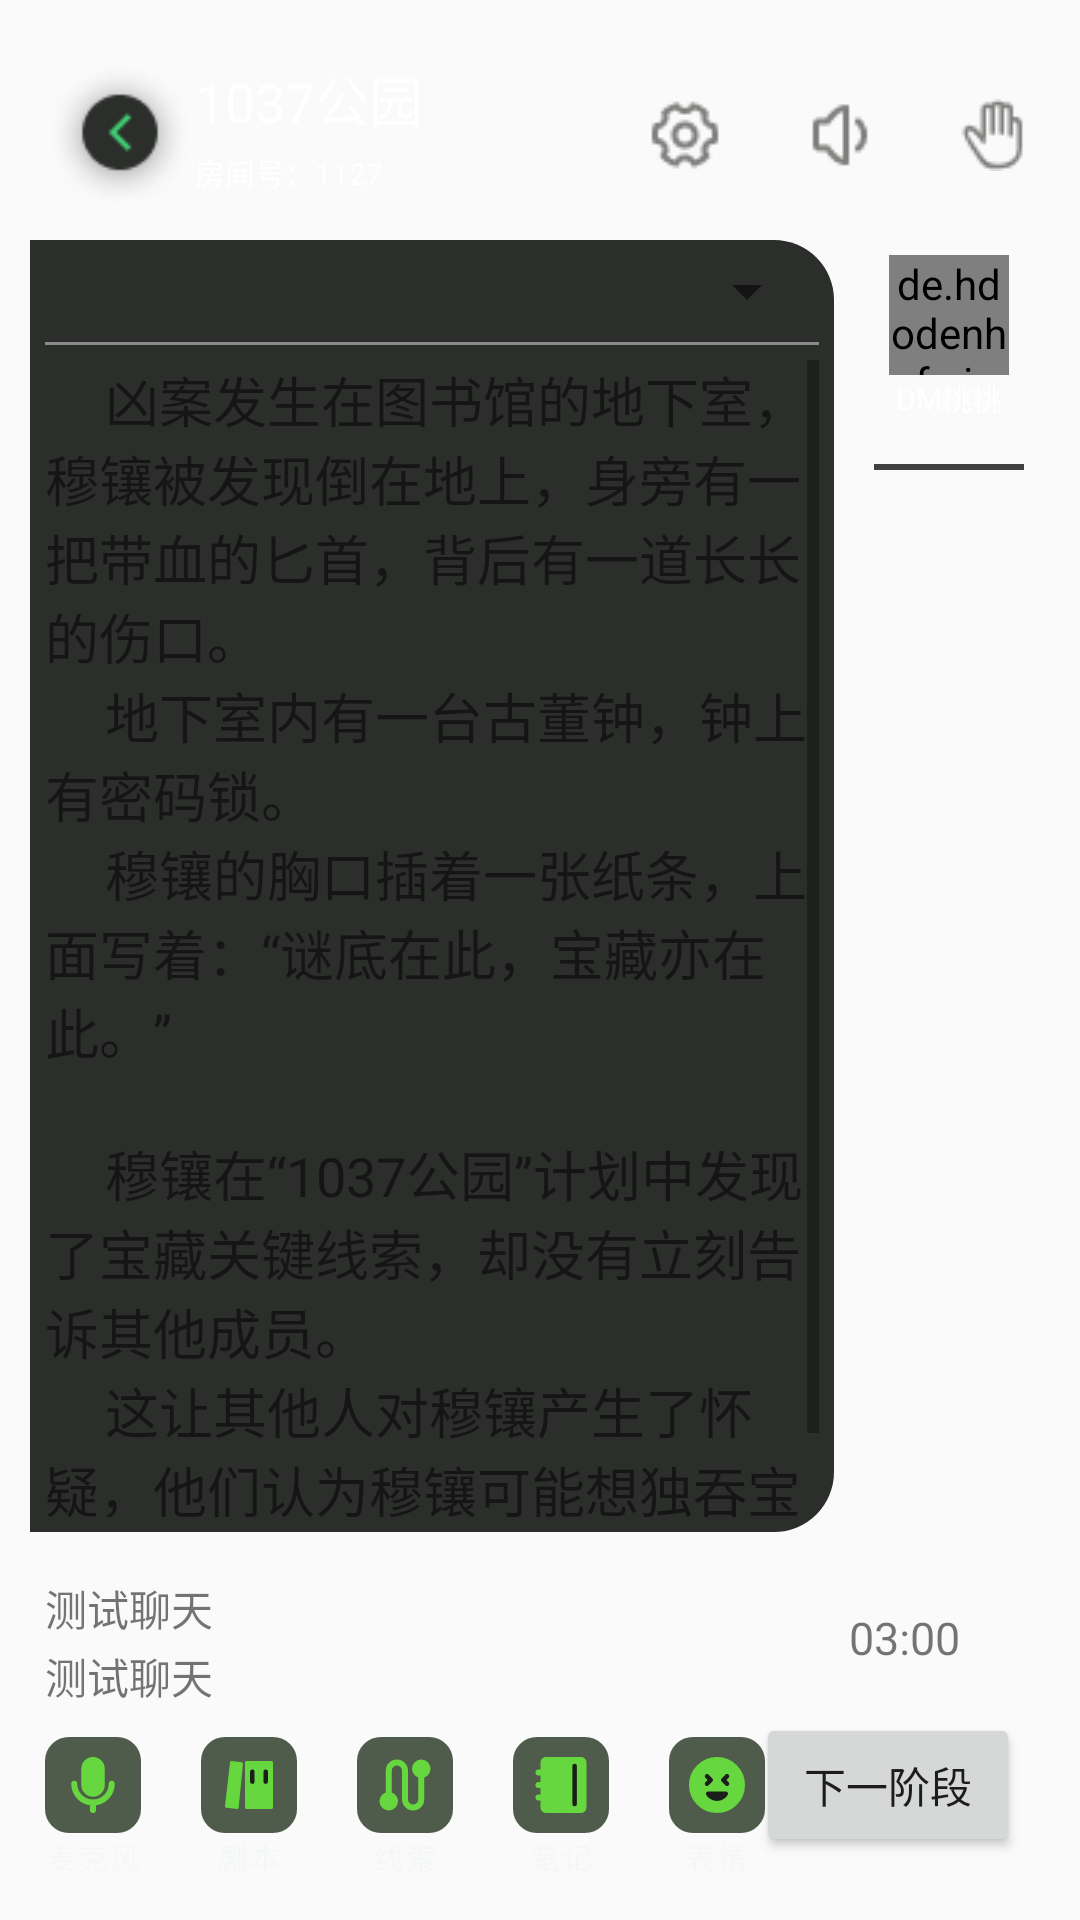

Here is an Android app screen rendered from its layout file. Give the layout XML and the strings, colors and styles it references.
<!-- AndroidManifest.xml: application theme Theme.ScriptKillingApp -->
<!-- res/layout/activity_gamepage2.xml -->
<?xml version="1.0" encoding="utf-8"?>
<RelativeLayout xmlns:android="http://schemas.android.com/apk/res/android"
    android:layout_width="match_parent"
    android:layout_height="match_parent">

    <include
        android:id="@+id/gameStartActivity_header"
        layout="@layout/gameroom_headline1"
        android:layout_width="wrap_content"
        android:layout_height="wrap_content"
        android:layout_marginStart="15dp"
        android:layout_marginTop="20dp" />

    <LinearLayout
        android:layout_width="match_parent"
        android:layout_height="wrap_content"
        android:layout_above="@id/gameStartActivity_bottom"
        android:layout_below="@id/gameStartActivity_header"
        android:layout_margin="10dp"
        android:layout_marginTop="10dp"
        android:orientation="horizontal">

        <LinearLayout
            android:layout_width="0dp"
            android:layout_height="match_parent"
            android:layout_weight="4"
            android:background="@drawable/bottom_script_background"
            android:orientation="vertical"
            android:padding="5dp">


            <Spinner
                android:id="@+id/gamepage2_dropdown"
                android:layout_width="match_parent"
                android:layout_height="wrap_content"
                android:spinnerMode="dropdown" />

            <View
                android:layout_width="match_parent"
                android:layout_height="1dp"
                android:layout_marginTop="5dp"
                android:layout_marginBottom="5dp"
                android:background="@color/gray" />

            <ScrollView
                android:id="@+id/gamepage2_scriptsRecView"
                android:layout_width="match_parent"
                android:layout_height="wrap_content">

                <TextView
                    android:layout_width="match_parent"
                    android:layout_height="match_parent"
                    android:text="@string/script_episode1"
                    android:textSize="18sp" />

            </ScrollView>

        </LinearLayout>

        <include
            layout="@layout/gameroom_headsculpture"
            android:layout_width="0dp"
            android:layout_height="wrap_content"
            android:layout_marginLeft="5dp"
            android:layout_weight="1" />

    </LinearLayout>

    <RelativeLayout
        android:id="@+id/gameStartActivity_bottom"
        android:layout_width="match_parent"
        android:layout_height="wrap_content"
        android:layout_alignParentBottom="true"
        android:layout_marginStart="5dp"
        android:layout_marginTop="5dp"
        android:layout_marginEnd="5dp"
        android:layout_marginBottom="5dp">

        <TextView
            android:id="@+id/gameStartActivity_bottom_tv1"
            android:layout_width="match_parent"
            android:layout_height="wrap_content"
            android:layout_marginStart="10dp"
            android:layout_marginRight="60dp"
            android:maxLines="1"
            android:text="测试聊天" />

        <TextView
            android:id="@+id/gameStartActivity_bottom_tv2"
            android:layout_width="match_parent"
            android:layout_height="wrap_content"
            android:layout_below="@id/gameStartActivity_bottom_tv1"
            android:layout_marginStart="10dp"
            android:layout_marginTop="2dp"
            android:layout_marginRight="60dp"
            android:layout_marginBottom="10dp"
            android:maxLines="1"
            android:text="测试聊天" />

        <TextView
            android:id="@+id/gameStartActivity_tv_countdown"
            android:layout_width="wrap_content"
            android:layout_height="wrap_content"
            android:layout_alignParentRight="true"
            android:layout_centerHorizontal="true"
            android:layout_marginTop="10dp"
            android:layout_marginEnd="35dp"
            android:layout_marginRight="10dp"
            android:layout_marginBottom="15dp"
            android:text="03:00"
            android:textSize="15sp" />

        <ImageView
            android:id="@+id/gameStartActivity_bottom_ivMicrophone"
            android:layout_width="wrap_content"
            android:layout_height="wrap_content"
            android:layout_below="@id/gameStartActivity_bottom_tv2"
            android:layout_marginStart="10dp"
            android:layout_marginEnd="10dp"
            android:layout_marginBottom="10dp"
            android:src="@drawable/activity_iv_microphone" />

        <ImageView
            android:id="@+id/gameStartActivity_bottom_ivScript"
            android:layout_width="wrap_content"
            android:layout_height="wrap_content"
            android:layout_alignBottom="@id/gameStartActivity_bottom_ivMicrophone"
            android:layout_marginStart="10dp"
            android:layout_marginEnd="10dp"
            android:layout_toRightOf="@id/gameStartActivity_bottom_ivMicrophone"
            android:src="@drawable/activity_iv_script" />

        <ImageView
            android:id="@+id/gameStartActivity_bottom_ivClue"
            android:layout_width="wrap_content"
            android:layout_height="wrap_content"
            android:layout_alignBottom="@id/gameStartActivity_bottom_ivMicrophone"
            android:layout_marginStart="10dp"
            android:layout_marginEnd="10dp"
            android:layout_toRightOf="@id/gameStartActivity_bottom_ivScript"
            android:src="@drawable/activity_iv_clue" />

        <ImageView
            android:id="@+id/gameStartActivity_bottom_ivNotes"
            android:layout_width="wrap_content"
            android:layout_height="wrap_content"
            android:layout_alignBottom="@id/gameStartActivity_bottom_ivMicrophone"
            android:layout_marginStart="10dp"
            android:layout_marginEnd="10dp"
            android:layout_toRightOf="@id/gameStartActivity_bottom_ivClue"
            android:src="@drawable/activity_iv_notes" />

        <ImageView
            android:id="@+id/gameStartActivity_bottom_ivFaces"
            android:layout_width="wrap_content"
            android:layout_height="wrap_content"
            android:layout_alignBottom="@id/gameStartActivity_bottom_ivMicrophone"
            android:layout_marginStart="10dp"
            android:layout_marginEnd="10dp"
            android:layout_toRightOf="@id/gameStartActivity_bottom_ivNotes"
            android:src="@drawable/activity_iv_face" />

        <Button
            android:id="@+id/gameStartActivity_btnConfirm"
            android:layout_width="wrap_content"
            android:layout_height="wrap_content"
            android:layout_below="@id/gameStartActivity_tv_countdown"
            android:layout_alignParentEnd="true"
            android:layout_marginEnd="15dp"
            android:text="下一阶段" />

    </RelativeLayout>

</RelativeLayout>
<!-- res/layout/gameroom_headline1.xml (included above) -->
<?xml version="1.0" encoding="utf-8"?>
<RelativeLayout xmlns:android="http://schemas.android.com/apk/res/android"
    xmlns:app="http://schemas.android.com/apk/res-auto"
    android:layout_width="wrap_content"
    android:layout_height="50dp"
    android:layout_margin="10dp">

    <RelativeLayout
        android:layout_width="wrap_content"
        android:layout_height="50dp">

        <ImageView
            android:id="@+id/headline_button1"
            android:layout_width="50dp"
            android:layout_height="50dp"
            android:src="@drawable/back"/>

        <TextView
            android:layout_width="wrap_content"
            android:layout_height="wrap_content"
            android:layout_toRightOf="@id/headline_button1"
            android:textColor="@color/white"
            android:text="1037公园"
            android:textSize="18dp" />

        <TextView
            android:layout_width="wrap_content"
            android:layout_height="wrap_content"
            android:layout_marginTop="30dp"
            android:textColor="@color/white"
            android:layout_toRightOf="@id/headline_button1"
            android:text="房间号：1127"
            android:textSize="10dp" />

        <LinearLayout
            android:layout_width="150dp"
            android:layout_height="match_parent"
            android:layout_alignParentRight="true"
            android:layout_marginStart="5dp"
            android:layout_marginEnd="5dp"
            android:orientation="horizontal">

            <ImageView
                android:layout_width="0dp"
                android:layout_height="wrap_content"
                android:layout_weight="1"
                android:layout_gravity="center_vertical"
                android:src="@drawable/btn_settings"/>

            <ImageView
                android:layout_width="0dp"
                android:layout_height="wrap_content"
                android:layout_marginLeft="5dp"
                android:layout_weight="1"
                android:layout_gravity="center_vertical"
                android:src="@drawable/soundup" />

            <ImageView
                android:layout_width="0dp"
                android:layout_height="wrap_content"
                android:layout_marginLeft="5dp"
                android:layout_weight="1"
                android:layout_gravity="center_vertical"
                android:src="@drawable/handsup"/>


        </LinearLayout>

    </RelativeLayout>

</RelativeLayout>
<!-- res/layout/gameroom_headsculpture.xml (included above) -->
<?xml version="1.0" encoding="utf-8"?>
<androidx.cardview.widget.CardView xmlns:android="http://schemas.android.com/apk/res/android"
    xmlns:app="http://schemas.android.com/apk/res-auto"
    android:id="@+id/gameroom_heads_parent"
    android:layout_width="wrap_content"
    android:layout_height="wrap_content"
    app:cardBackgroundColor="@android:color/transparent"
    app:cardCornerRadius="15dp"
    app:cardElevation="0dp">

    <LinearLayout
        android:layout_width="wrap_content"
        android:layout_height="wrap_content"
        android:layout_gravity="center_horizontal"
        android:orientation="vertical"
        android:padding="5dp">

        <de.hdodenhof.circleimageview.CircleImageView
            android:layout_width="40dp"
            android:layout_height="40dp"
            android:layout_gravity="center_horizontal"
            android:src="@drawable/profile_dm" />

        <TextView
            android:id="@+id/hs_scriptName0"
            android:layout_width="wrap_content"
            android:layout_height="wrap_content"
            android:layout_gravity="center_horizontal"
            android:text="DM桃桃"
            android:textColor="@color/white"
            android:textSize="10sp" />

        <View
            android:layout_width="match_parent"
            android:layout_height="2dp"
            android:layout_marginTop="15dp"
            android:background="@color/divide_line_gray" />

        <androidx.recyclerview.widget.RecyclerView
            android:id="@+id/game_room_image_recview"
            android:layout_width="50dp"
            android:layout_marginTop="15dp"
            android:layout_height="wrap_content"/>

    </LinearLayout>

</androidx.cardview.widget.CardView>
<!-- resources referenced by this layout -->
<resources>
  <color name="divide_line_gray">#3E413E</color>
  <color name="gray">#8A8A8A</color>
  <color name="white">#FFFFFFFF</color>
  <!-- drawable activity_iv_clue: vector/xml drawable (drawable, 4178 chars, omitted) -->
  <!-- drawable activity_iv_face: vector/xml drawable (drawable, 3172 chars, omitted) -->
  <!-- drawable activity_iv_microphone: vector/xml drawable (drawable, 3470 chars, omitted) -->
  <!-- drawable activity_iv_notes: vector/xml drawable (drawable, 3974 chars, omitted) -->
  <!-- drawable activity_iv_script: vector/xml drawable (drawable, 2539 chars, omitted) -->
  <!-- drawable back: png bitmap (drawable, 3639 bytes) -->
  <!-- drawable bottom_script_background (drawable) -->
  <?xml version="1.0" encoding="utf-8"?>
  <shape xmlns:android="http://schemas.android.com/apk/res/android"
      android:shape="rectangle">
      <solid android:color="@color/background_third_level" />
      <corners
          android:topRightRadius="20dp"
          android:bottomRightRadius="20dp"/>
  </shape>
  <!-- drawable btn_settings: png bitmap (drawable, 957 bytes) -->
  <!-- drawable handsup: png bitmap (drawable, 729 bytes) -->
  <!-- drawable profile_dm: png bitmap (drawable, 3702 bytes) -->
  <!-- drawable soundup: png bitmap (drawable, 591 bytes) -->
  <string name="script_episode1">
      \t\t\t凶案发生在图书馆的地下室，穆镶被发现倒在地上，身旁有一把带血的匕首，背后有一道长长的伤口。\n
      \t\t\t地下室内有一台古董钟，钟上有密码锁。\n
      \t\t\t穆镶的胸口插着一张纸条，上面写着：“谜底在此，宝藏亦在此。”\n\n
      \t\t\t穆镶在“1037公园”计划中发现了宝藏关键线索，却没有立刻告诉其他成员。\n
      \t\t\t这让其他人对穆镶产生了怀疑，他们认为穆镶可能想独吞宝藏。
      </string>
  <style name="Theme.ScriptKillingApp" parent="Theme.MaterialComponents.DayNight.NoActionBar.Bridge">
          
          <item name="colorPrimary">@color/chat_gray</item>
          <item name="colorPrimaryVariant">@color/purple_700</item>
          <item name="colorOnPrimary">@color/white</item>
          
          <item name="colorSecondary">@color/teal_200</item>
          <item name="colorSecondaryVariant">@color/teal_700</item>
          <item name="colorOnSecondary">@color/black</item>
          
          <item name="android:statusBarColor">@color/white</item>
          
      </style>
  <color name="background_third_level">#2C2E2C</color>
  <color name="chat_gray">#F1F1F1</color>
  <color name="purple_700">#FF3700B3</color>
  <color name="teal_200">#FF03DAC5</color>
  <color name="teal_700">#FF018786</color>
  <color name="black">#FF000000</color>
</resources>
